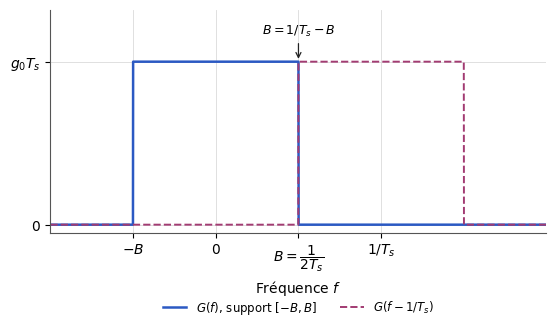

Here is the Python script that generated this plot: (Note: this script raises an exception after producing the figure.)
"""Figure F12 — Bande minimale : spectre rectangulaire de bande B = 1/(2Ts) (TS227, chapitre 2).
D'après les notes de cours [notes, f. 2 r°] (spectres rectangulaires), redessinée. Axes normalisés (f·Ts, G/(g0·Ts)).
Cas limite de la bande minimale (beta = 0) : les répliques se juxtaposent exactement (décision d'Armand, 2026-10-07)."""
import matplotlib
matplotlib.use("svg")
import matplotlib.pyplot as plt
import matplotlib.ticker as mticker
import numpy as np
from pathlib import Path

# --- Style commun des figures Bristol (recopié dans chaque script) ---
plt.rcParams.update({
    "font.family": "DejaVu Sans", "mathtext.fontset": "dejavusans", "font.size": 10,
    "axes.grid": True, "grid.color": "#DADADA", "grid.linewidth": 0.6,
    "axes.edgecolor": "#555555", "axes.linewidth": 0.8,
    "axes.spines.top": False, "axes.spines.right": False,
    "lines.linewidth": 1.8, "legend.frameon": False,
    "svg.hashsalt": "bristol",  # rendu SVG reproductible
})
BLEU, VERT, MAGENTA, ORANGE = "#2B59C3", "#1B9E77", "#A23B72", "#E08A1E"
GRIS = "#7E889B"   # éléments ajoutés par rapport à la source (conventions.md § 9)
ENCRE = "#222222"

def virgule(ax, axes="xy"):
    """Virgule décimale et vrai signe moins sur les graduations."""
    f = mticker.FuncFormatter(lambda x, _: f"{x:g}".replace(".", ",").replace("-", "−"))
    if "x" in axes: ax.xaxis.set_major_formatter(f)
    if "y" in axes: ax.yaxis.set_major_formatter(f)

def sauver(fig):
    fig.savefig(Path(__file__).with_suffix(".svg"), bbox_inches="tight", metadata={"Date": None})
# --- Fin du style commun ---

def rectangle(x, B):
    return np.where(np.abs(x) <= B, 1.0, 0.0)

B = 0.5   # bande minimale 1/(2 Ts), en f·Ts
x = np.linspace(-1, 2, 3001)
fig, ax = plt.subplots(figsize=(6.4, 2.9))
ax.plot(x, rectangle(x, B), color=BLEU, label="$G(f)$, support $[-B, B]$")
ax.plot(x, rectangle(x - 1, B), color=MAGENTA, ls="--", lw=1.4, label=r"$G(f - 1/T_s)$")
ax.annotate(r"$B = 1/T_s - B$", xy=(B, 1.0), xytext=(B, 1.17), ha="center", fontsize=9,
            arrowprops=dict(arrowstyle="->", lw=0.9, color=ENCRE))
ax.set_xticks([-B, 0, B, 1])
ax.set_xticklabels(["$-B$", "$0$", r"$B = \dfrac{1}{2T_s}$", r"$1/T_s$"])
ax.set_yticks([0, 1]); ax.set_yticklabels(["$0$", r"$g_0 T_s$"])
ax.set_xlim(-1, 2); ax.set_ylim(-0.05, 1.32)
ax.set_xlabel("Fréquence $f$")
ax.legend(loc="upper center", ncol=2, fontsize=8.5, bbox_to_anchor=(0.5, -0.25))
sauver(fig)
